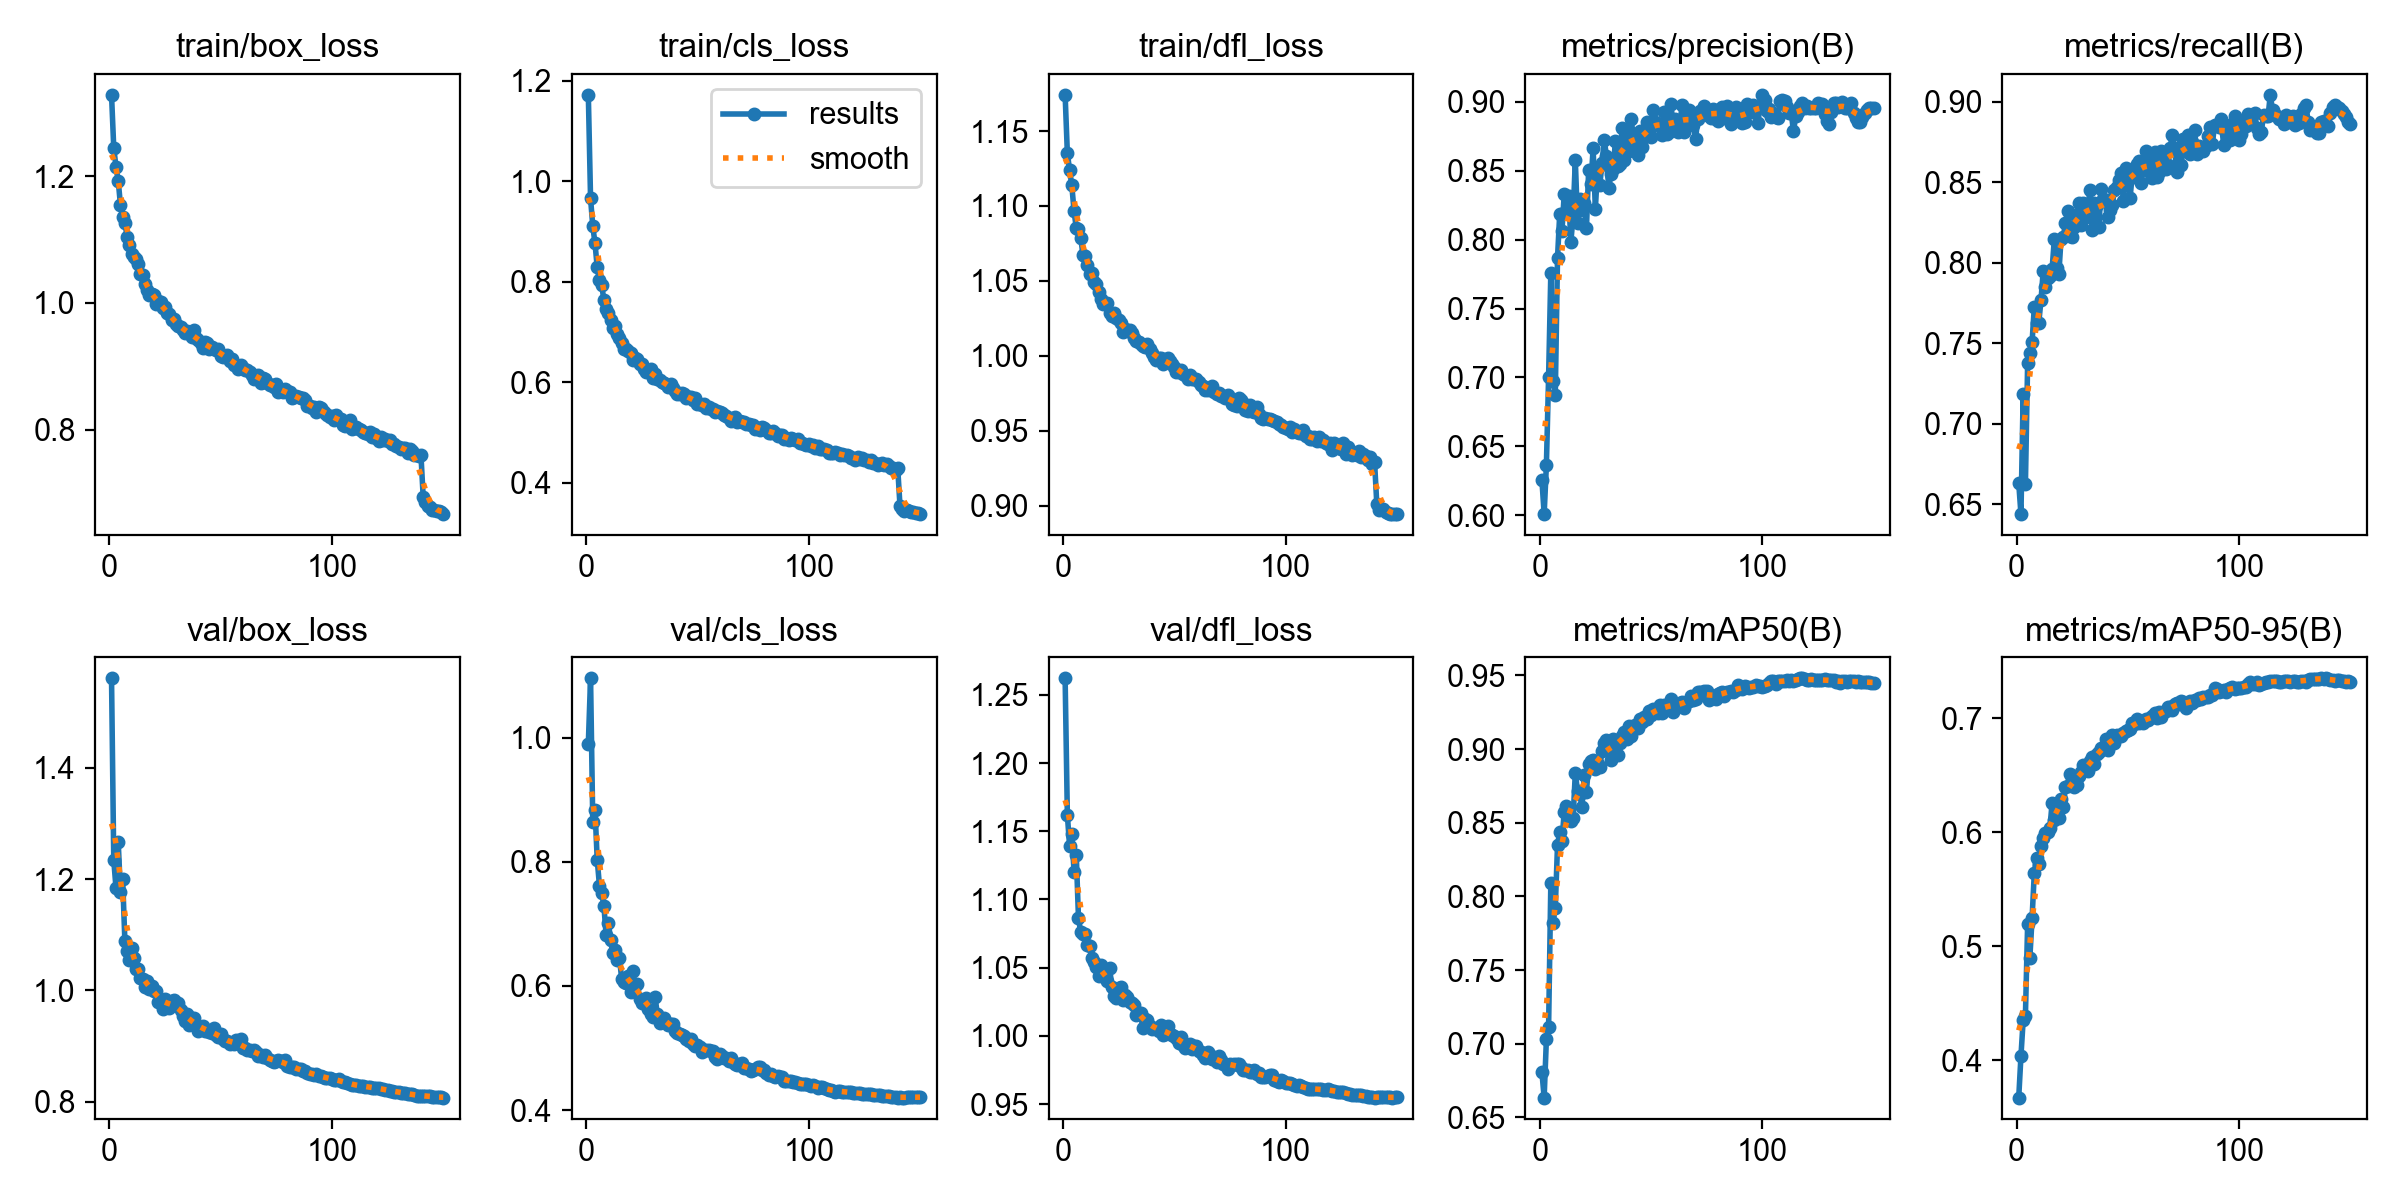

Source data for this figure (header and first rows):
epoch, time, train/box_loss, train/cls_loss, train/dfl_loss, metrics/precision(B), metrics/recall(B), metrics/mAP50(B), metrics/mAP50-95(B), val/box_loss, val/cls_loss, val/dfl_loss, lr/pg0, lr/pg1, lr/pg2
1, 116.5, 1.328, 1.172, 1.174, 0.6254, 0.6632, 0.6806, 0.3671, 1.561, 0.99, 1.262, 0.0003325, 0.0003325, 0.06709
2, 228.9, 1.244, 0.9657, 1.135, 0.6008, 0.6439, 0.6634, 0.4036, 1.235, 1.095, 1.162, 0.0006614, 0.0006614, 0.03408
3, 336.5, 1.214, 0.9104, 1.124, 0.6362, 0.7186, 0.7028, 0.4352, 1.184, 0.8637, 1.139, 0.0009859, 0.0009859, 0.001073
4, 448.7, 1.193, 0.8762, 1.114, 0.7007, 0.6624, 0.7114, 0.4387, 1.267, 0.8835, 1.148, 0.0009802, 0.0009802, 0.0009802
5, 556.5, 1.155, 0.8282, 1.097, 0.7762, 0.7375, 0.8091, 0.5193, 1.178, 0.8031, 1.12, 0.0009736, 0.0009736, 0.0009736
6, 665.5, 1.135, 0.8026, 1.085, 0.6971, 0.7442, 0.7817, 0.4896, 1.2, 0.7614, 1.133, 0.000967, 0.000967, 0.000967
7, 774.6, 1.127, 0.7938, 1.085, 0.6872, 0.7508, 0.7922, 0.5248, 1.088, 0.7496, 1.086, 0.0009604, 0.0009604, 0.0009604
8, 885, 1.104, 0.7627, 1.079, 0.7868, 0.7725, 0.8347, 0.5642, 1.071, 0.7288, 1.076, 0.0009538, 0.0009538, 0.0009538
9, 1000, 1.091, 0.7452, 1.068, 0.819, 0.7627, 0.8441, 0.5775, 1.054, 0.6819, 1.075, 0.0009472, 0.0009472, 0.0009472
10, 1110, 1.077, 0.7368, 1.066, 0.8062, 0.7625, 0.8373, 0.5721, 1.077, 0.7021, 1.075, 0.0009406, 0.0009406, 0.0009406
11, 1221, 1.073, 0.7244, 1.06, 0.8329, 0.7767, 0.8573, 0.5879, 1.057, 0.6741, 1.066, 0.000934, 0.000934, 0.000934
12, 1335, 1.069, 0.7071, 1.055, 0.8208, 0.795, 0.8617, 0.5948, 1.038, 0.6524, 1.066, 0.0009274, 0.0009274, 0.0009274
13, 1445, 1.062, 0.7123, 1.056, 0.8318, 0.7847, 0.8595, 0.5995, 1.039, 0.6579, 1.057, 0.0009208, 0.0009208, 0.0009208
14, 1555, 1.045, 0.6961, 1.049, 0.7986, 0.7903, 0.8514, 0.5997, 1.023, 0.6419, 1.054, 0.0009142, 0.0009142, 0.0009142
15, 1667, 1.043, 0.6871, 1.048, 0.8169, 0.7917, 0.8532, 0.6032, 1.02, 0.6444, 1.051, 0.0009076, 0.0009076, 0.0009076
16, 1785, 1.031, 0.6775, 1.042, 0.8578, 0.7961, 0.8839, 0.6259, 1.006, 0.6108, 1.044, 0.000901, 0.000901, 0.000901
17, 1900, 1.02, 0.6652, 1.038, 0.8124, 0.8148, 0.8712, 0.6108, 1.017, 0.6069, 1.052, 0.0008944, 0.0008944, 0.0008944
18, 2008, 1.013, 0.6651, 1.034, 0.8294, 0.7965, 0.8695, 0.6168, 1.003, 0.6043, 1.044, 0.0008878, 0.0008878, 0.0008878
19, 2120, 1.014, 0.6627, 1.035, 0.8214, 0.7927, 0.8607, 0.6126, 1.007, 0.6168, 1.046, 0.0008812, 0.0008812, 0.0008812
20, 2249, 1.012, 0.6587, 1.036, 0.8268, 0.8146, 0.8822, 0.6293, 0.9987, 0.5906, 1.04, 0.0008746, 0.0008746, 0.0008746
21, 2380, 0.998, 0.6445, 1.029, 0.8088, 0.8158, 0.8712, 0.6222, 0.9985, 0.6239, 1.05, 0.000868, 0.000868, 0.000868
22, 2505, 1.003, 0.649, 1.027, 0.8509, 0.8247, 0.89, 0.6397, 0.9799, 0.6003, 1.036, 0.0008614, 0.0008614, 0.0008614
23, 2632, 1.002, 0.6469, 1.029, 0.8407, 0.8319, 0.8919, 0.6406, 0.9795, 0.6036, 1.029, 0.0008548, 0.0008548, 0.0008548
24, 2779, 0.9914, 0.637, 1.025, 0.8662, 0.8167, 0.893, 0.6505, 0.9659, 0.5785, 1.027, 0.0008482, 0.0008482, 0.0008482
25, 2907, 0.993, 0.6355, 1.024, 0.8222, 0.8161, 0.8865, 0.646, 0.9851, 0.5726, 1.035, 0.0008416, 0.0008416, 0.0008416
26, 3032, 0.9843, 0.6269, 1.022, 0.8523, 0.8219, 0.8899, 0.6399, 0.9739, 0.5761, 1.036, 0.000835, 0.000835, 0.000835
27, 3154, 0.9826, 0.6202, 1.016, 0.8396, 0.8284, 0.8878, 0.6417, 0.9691, 0.5803, 1.026, 0.0008284, 0.0008284, 0.0008284
28, 3273, 0.9727, 0.6219, 1.018, 0.8557, 0.8369, 0.8989, 0.6489, 0.9804, 0.5627, 1.03, 0.0008218, 0.0008218, 0.0008218
29, 3396, 0.9749, 0.6256, 1.017, 0.8722, 0.8234, 0.904, 0.6525, 0.982, 0.5549, 1.028, 0.0008152, 0.0008152, 0.0008152
30, 3514, 0.9677, 0.6091, 1.017, 0.8607, 0.8373, 0.9059, 0.6589, 0.9748, 0.55, 1.025, 0.0008086, 0.0008086, 0.0008086
31, 3631, 0.9642, 0.6153, 1.016, 0.8375, 0.8284, 0.8991, 0.6547, 0.9775, 0.5819, 1.024, 0.000802, 0.000802, 0.000802
32, 3752, 0.9628, 0.6061, 1.012, 0.8479, 0.8326, 0.8924, 0.6538, 0.9644, 0.5544, 1.022, 0.0007954, 0.0007954, 0.0007954
33, 3867, 0.9573, 0.6037, 1.01, 0.851, 0.8451, 0.9066, 0.6623, 0.9546, 0.5399, 1.016, 0.0007888, 0.0007888, 0.0007888
34, 3988, 0.9528, 0.6002, 1.01, 0.8714, 0.8205, 0.9052, 0.666, 0.9458, 0.5472, 1.017, 0.0007822, 0.0007822, 0.0007822
35, 4109, 0.9554, 0.599, 1.008, 0.8536, 0.837, 0.896, 0.6599, 0.9577, 0.548, 1.016, 0.0007756, 0.0007756, 0.0007756
36, 4231, 0.9539, 0.5958, 1.007, 0.8549, 0.8358, 0.9045, 0.6689, 0.9379, 0.5426, 1.006, 0.000769, 0.000769, 0.000769
37, 4349, 0.9467, 0.5902, 1.006, 0.8812, 0.8225, 0.909, 0.6706, 0.9508, 0.5379, 1.012, 0.0007624, 0.0007624, 0.0007624
38, 4467, 0.9576, 0.5954, 1.008, 0.8576, 0.8459, 0.9115, 0.674, 0.9506, 0.5389, 1.011, 0.0007558, 0.0007558, 0.0007558
39, 4584, 0.9446, 0.5886, 1.005, 0.8633, 0.8398, 0.9068, 0.6725, 0.936, 0.5391, 1.008, 0.0007492, 0.0007492, 0.0007492
40, 4699, 0.9418, 0.5827, 1.002, 0.874, 0.8387, 0.9158, 0.682, 0.928, 0.5281, 1.005, 0.0007426, 0.0007426, 0.0007426
41, 4813, 0.9368, 0.5768, 0.9991, 0.8876, 0.8282, 0.9092, 0.672, 0.9319, 0.5236, 1.006, 0.000736, 0.000736, 0.000736
42, 4923, 0.9288, 0.5764, 0.9973, 0.8764, 0.8327, 0.9151, 0.6782, 0.9363, 0.5234, 1.005, 0.0007294, 0.0007294, 0.0007294
43, 5031, 0.938, 0.5788, 0.9986, 0.8681, 0.8355, 0.9167, 0.6853, 0.9266, 0.5208, 1.004, 0.0007228, 0.0007228, 0.0007228
44, 5145, 0.9369, 0.5763, 0.9983, 0.8616, 0.8454, 0.9142, 0.6785, 0.9292, 0.5189, 1.008, 0.0007162, 0.0007162, 0.0007162
45, 5256, 0.9275, 0.5684, 0.9948, 0.8791, 0.8472, 0.9205, 0.6856, 0.9261, 0.5152, 1.001, 0.0007096, 0.0007096, 0.0007096
46, 5364, 0.9305, 0.5699, 0.9964, 0.8674, 0.8516, 0.9183, 0.6847, 0.9228, 0.511, 1.001, 0.000703, 0.000703, 0.000703
47, 5472, 0.928, 0.5704, 0.9989, 0.8745, 0.8557, 0.9218, 0.6838, 0.933, 0.5144, 1.007, 0.0006964, 0.0006964, 0.0006964
48, 5580, 0.9257, 0.5638, 0.9965, 0.8857, 0.8384, 0.9204, 0.6868, 0.9199, 0.506, 1.002, 0.0006898, 0.0006898, 0.0006898
49, 5710, 0.927, 0.5679, 0.9947, 0.8795, 0.8589, 0.9257, 0.6889, 0.9155, 0.5039, 1.001, 0.0006832, 0.0006832, 0.0006832
50, 5950, 0.9173, 0.5556, 0.9924, 0.8747, 0.856, 0.923, 0.6893, 0.9224, 0.5042, 1, 0.0006766, 0.0006766, 0.0006766
51, 6246, 0.9153, 0.5574, 0.9895, 0.8944, 0.8401, 0.927, 0.6907, 0.9129, 0.5022, 0.9982, 0.00067, 0.00067, 0.00067
52, 6500, 0.9168, 0.5542, 0.9895, 0.8851, 0.8544, 0.9268, 0.6955, 0.9091, 0.4929, 0.9949, 0.0006634, 0.0006634, 0.0006634
53, 6675, 0.9182, 0.5558, 0.9907, 0.8839, 0.8531, 0.9248, 0.6951, 0.9098, 0.4976, 0.9991, 0.0006568, 0.0006568, 0.0006568
54, 6847, 0.9087, 0.5483, 0.988, 0.8824, 0.8614, 0.9299, 0.699, 0.9032, 0.4972, 0.9936, 0.0006502, 0.0006502, 0.0006502
55, 7022, 0.9117, 0.5512, 0.9876, 0.8759, 0.8634, 0.9247, 0.6957, 0.9058, 0.497, 0.9914, 0.0006436, 0.0006436, 0.0006436
56, 7221, 0.9022, 0.5463, 0.9845, 0.8926, 0.8494, 0.93, 0.6974, 0.9036, 0.4946, 0.9926, 0.000637, 0.000637, 0.000637
57, 7390, 0.9031, 0.5471, 0.9869, 0.877, 0.8626, 0.9279, 0.6955, 0.9115, 0.4948, 0.9941, 0.0006304, 0.0006304, 0.0006304
58, 7553, 0.8968, 0.5407, 0.9847, 0.8782, 0.8693, 0.9307, 0.6989, 0.9061, 0.4859, 0.9905, 0.0006238, 0.0006238, 0.0006238
59, 7717, 0.9027, 0.5428, 0.9848, 0.8987, 0.8569, 0.9339, 0.6983, 0.9133, 0.4826, 0.9927, 0.0006172, 0.0006172, 0.0006172
60, 7884, 0.8984, 0.5398, 0.9849, 0.8799, 0.8618, 0.9253, 0.6997, 0.897, 0.4907, 0.9924, 0.0006106, 0.0006106, 0.0006106
... 90 more rows
